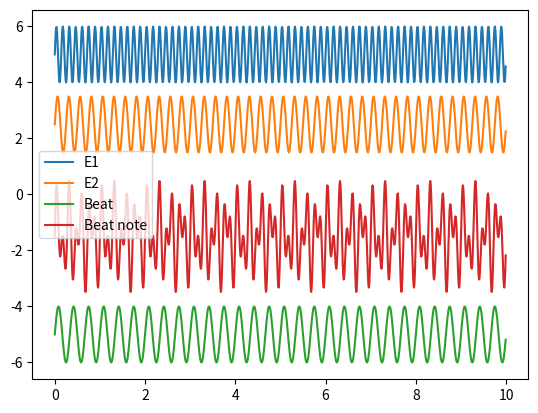

The matplotlib source for this figure: (Note: this script raises an exception after producing the figure.)
# -*- coding: utf-8 -*-
"""
Created on Wed Jul 20 10:03:19 2022

@author: ibaldoni
"""
# Noise bandwidths

import numpy as np
import matplotlib.pyplot as plt


eta = 1
h = 6.62607015e-34      # m2 kg / s
nu = 194e12             # Hz
Pin = 100e-6            # Watts
q = 1.602176634e-19     # Coulombs
P_out = 10e-3           # Watts

i_in = Pin * q/(h*nu)
print('i_in:\t',i_in,'A')

Be = 1e9 # Hz Bandwidth

n_sp = 0.9
N = 1
n2 = 0.59
n1 = N-n2
n_sp = n2/(n2-n1)
print('n_sp:\t',n_sp)

Gain = 10*np.log10(P_out/Pin)
# Gain = 10
G = 10**(Gain/10)

print('Gain:\t',G,'dB')
DeltaNu = 12e12

i_sp = n_sp*(G-1)*q*DeltaNu

print('i_sp:\t',i_sp,'A')

S = (G*i_in)**2
print('S:\t\t',S)

N_shot = 2*Be*q*(G*i_in+i_sp)
print('N_shot:\t',N_shot)

N_s_sp = 4*G*i_in*i_sp*Be/DeltaNu
print('N_s_sp:\t',N_s_sp)

N_sp_sp = i_sp**2*Be*(2*DeltaNu-Be)/(DeltaNu**2)
print('N_s_sp:\t',N_s_sp)

SNR_Out = S/(N_shot+N_s_sp+N_sp_sp)
SNR = 10*np.log10(SNR_Out)
print('SNR:\t',SNR,'dB')

# print(10*np.log10((G*i_in/i_sp)**2))

print('------------------------------------------------')
E0 = 1
signal1Frequency = 7
signal2Frequency = 4

Beat_frequency = np.abs(signal1Frequency-signal2Frequency)


# Fs/N
# Fs sample rate
# N is size of FFT

samplingFrequency   = 100;
# samplingRate = 44100
# At what intervals time points are sampled
samplingInterval       = 1 / samplingFrequency; 
print(samplingInterval)
# Begin time period of the signals
beginTime           = 0; 
endTime             = 10; 

t = np.arange(beginTime, endTime, samplingInterval);
print(len(t))

# t = np.linspace(0,10,1000)

# E1 = E0*np.exp(1j*omega1*t)
# E2 = E0*np.exp(1j*omega2*t)
noise = 0.
E1 = np.sin(2*np.pi*signal1Frequency*t)+noise*np.sin(2*np.pi*(signal1Frequency+1)*t)
E2 = np.sin(2*np.pi*signal2Frequency*t)+noise*np.sin(2*np.pi*(signal2Frequency+1)*t)
Beat = np.sin(2*np.pi*Beat_frequency*t) 

Beat_note = E1+E2



plt.plot(t,5+E1,label='E1')
plt.plot(t,E2+2.5,label='E2')
plt.plot(t,Beat-5,label='Beat')
plt.plot(t,Beat_note-1.5,label='Beat note')
plt.legend()

# Fourier transform

Beat_note = Beat_note/np.max(Beat_note)
Frequ_spec = np.fft.fft(Beat_note)

# Frequency domain representation
fourierTransform = np.fft.fft(Beat_note)/len(Beat_note)      # Normalize amplitude
fourierTransform = fourierTransform[range(int(len(Beat_note)/2))] # Exclude sampling frequency

print(len(fourierTransform))

beat_fourierTransform = np.fft.fft(Beat)/len(Beat)      # Normalize amplitude
Beat_fourierTransform = beat_fourierTransform[range(int(len(Beat)/2))] # Exclude sampling frequency


tpCount     = len(Beat_note)
print(tpCount)
values      = np.linspace(0,tpCount/2,tpCount/2)# np.arange(int(tpCount/2))
timePeriod  = tpCount/samplingFrequency
print(timePeriod)
# frequencies = np.fft.fftfreq(tpCount,d=samplingFrequency)
frequencies = values/timePeriod

# Frequency domain representation
plt.figure()
plt.title('Fourier transform depicting the frequency components')
plt.plot(frequencies, abs(fourierTransform),label = 'Frequency of each laser')
plt.plot(frequencies, abs(Beat_fourierTransform),label = 'Beat between lasers')
plt.xlabel('Frequency')
plt.legend()
plt.ylabel('Amplitude')
plt.xlim([0,10])

